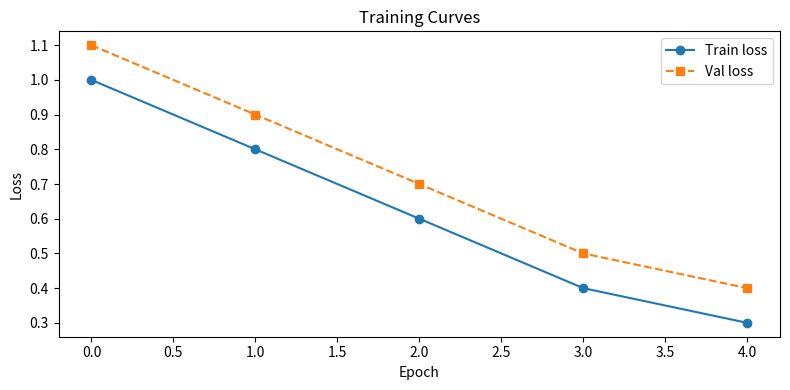

Recreate this plot in Python.
# ---
# jupyter:
#   jupytext:
#     text_representation:
#       extension: .py
#       format_name: percent
#       format_version: '1.3'
#       jupytext_version: 1.16.0
#   kernelspec:
#     display_name: Python 3
#     language: python
#     name: python3
# ---

# %% [markdown]
# # Results Analysis
#
# This notebook analyzes and visualizes experiment results.
#
# > **Note**: This file is a [Jupytext](https://jupytext.readthedocs.io) percent-format
# > script. To open it as a Jupyter notebook, run:
# > ```bash
# > pixi run notebooks-to-ipynb
# > ```
# > or convert a single file with:
# > ```bash
# > pixi run jupytext --to notebook notebooks/02_results.py
# > ```

# %% [markdown]
# ## Imports

# %%
import json
from pathlib import Path

import matplotlib.pyplot as plt
import numpy as np

# %% [markdown]
# ## Load Metrics

# %%
metrics_path = Path("results/metrics/train_metrics.json")

if metrics_path.exists():
    with open(metrics_path) as f:
        metrics = json.load(f)
    print("Loaded metrics:", metrics)
else:
    # Placeholder metrics when no experiment has been run yet
    metrics = {"train_loss": [1.0, 0.8, 0.6, 0.4, 0.3], "val_loss": [1.1, 0.9, 0.7, 0.5, 0.4]}
    print("No metrics file found — using placeholder data.")

# %% [markdown]
# ## Training Curves

# %%
train_loss = metrics.get("train_loss", [])
val_loss = metrics.get("val_loss", [])

fig, ax = plt.subplots(figsize=(8, 4))

if train_loss:
    ax.plot(train_loss, label="Train loss", marker="o")
if val_loss:
    ax.plot(val_loss, label="Val loss", marker="s", linestyle="--")

ax.set_xlabel("Epoch")
ax.set_ylabel("Loss")
ax.set_title("Training Curves")
ax.legend()
plt.tight_layout()
plt.show()

# %% [markdown]
# ## Final Metrics Summary

# %%
if train_loss:
    print(f"Final train loss: {train_loss[-1]:.4f}")
if val_loss:
    print(f"Final val loss:   {val_loss[-1]:.4f}")

other_metrics = {k: v for k, v in metrics.items() if k not in {"train_loss", "val_loss"}}
for key, value in other_metrics.items():
    print(f"{key}: {value}")
